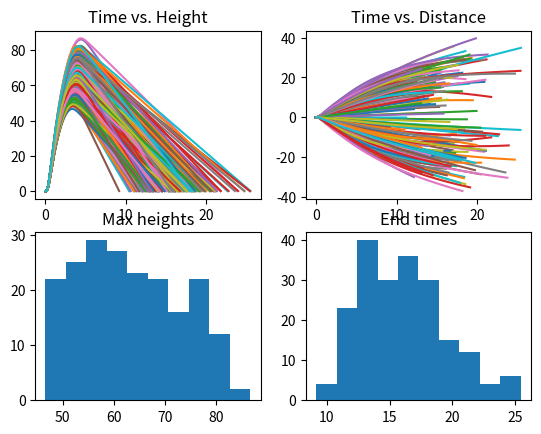

The matplotlib source for this figure:
from numpy import zeros, pi, sin, cos, sqrt
from matplotlib import pyplot as plt
from random import uniform


def thrustA8(t):
    if t < 0.25:
        return  10 / 0.25 * t
    elif t < 0.3:
            return -10 / 0.075 * t + 43.3
    elif t < 0.67:
        return -1.3 / 0.37 * t + 4.25
    elif t < 0.71:
        return -1.7 / 0.04 * t + 30.3
    else:
        return 0

def thrustB6(t):
    if t < 0.175:
        return  12/0.175 * t
    elif t < 0.3:
        return -6.4 / 0.13 * t + 20.5
    elif t < 0.8:
        return -0.9 / 0.5 * t + 6.3
    elif t < 0.85:
        return -4.9 / 0.05 * t + 83.25
    else:
        return 0
        
def mass(t):
    #    return 0.061
    #.066
    if t < 0.75:
        return 0.066 - .0094 * t
    else:
        return 0.059

###############################
mrMean=1 #rocket mass multiplier
mrUnc=.15

gMean=9.8
gUnc=0.15

AxMean=0.68*0.025#
AxUnc=AxMean*0.2
AyMean=pi * (0.01*1.25)**2
AyUnc=AyMean*0.2

CxMean=.5#
CxUnc=.3
CyMean=.75
CyUnc=.2

pMean=.7364
pUnc=.15


A2xMean=.17*.27+AxMean#
A2xUnc=A2xMean*0.3
A2yMean=pi*(.01*15.5)**2
A2yUnc=A2yMean*0.2

C2xMean=0.75#
C2xUnc=.4
C2yMean=1.75
C2yUnc=.2

thMean=90.
thUnc=5.

vWMean=0.  # velocity of wind
vWUnc=1.

tDMean=3.7 #time to deploy parachute
tDUnc=0.5
############################################

N=200
endTimes=zeros(N,float)
yMax=zeros(N,float)

for i in range(N):
    mr = uniform(mrMean + mrUnc, mrMean - mrUnc)
    g = uniform(gMean + gUnc, gMean - gUnc)
    Ax = uniform(AxMean + AxUnc, AxMean - AxUnc)
    Ay = uniform(AyMean + AyUnc, AyMean - AyUnc)
    Cx = uniform(CxMean + CxUnc, CxMean - CxUnc)
    Cy = uniform(CyMean + CyUnc, CyMean - CyUnc)
    p = uniform(pMean + pUnc, pMean - pUnc)
    A2x = uniform(A2xMean + A2xUnc, A2xMean - A2xUnc)
    A2y = uniform(A2yMean + A2yUnc, A2yMean - A2yUnc)
    C2x = uniform(C2xMean + C2xUnc, C2xMean - C2xUnc)
    C2y = uniform(C2yMean + C2yUnc, C2yMean - C2yUnc)
    th = uniform(thMean + thUnc, thMean - thUnc)
    vW = uniform(vWMean + vWUnc, vWMean - vWUnc)
    tD = uniform(tDMean + tDUnc, tDMean - tDUnc)
    
    y=[0]
    v=[0]
    #th=45
    
    vy=0
    vx=0
    x=[0]
    ax=0.
    ay=0.
    aa=0.
    a=[0.]
    
    t=[0]
    dt=0.01
    def FD(v,vn,A,C):
        return .5*p*A*C*v*vn
    k=0
    while thrustA8(t[k])/(mr*mass(t[k]))*sin(th*pi/180) < abs(g):
        t.append(t[-1]+dt)
        y.append(0)
        x.append(0) #####
        v.append(0)
        a.append(0)
        k+=1
    hasFuel=1
    calc=1
    #plt.plot(t[k],y[k],'.') ##
    while y[k]>=0:
        y.append(y[-1]+vy*dt)
        x.append(x[-1]+vx*dt) #####
        t.append(t[-1]+dt)
        
        '''
        if hasFuel==1:
            if (thrustA8(t[k]) == 0):
                C=C2
                A=A2
                hasFuel=0
                #plt.plot(t[k],y[k],'.') ##
        '''
        if calc==1:
            if t[k]>tD:
                Cx=C2x
                Cy=C2x
                Ax=A2x
                Ay=A2y
                calc=0
        
        vy+=ay*dt
        vx+=ax*dt #####
        if y[-1]>y[k]:
            yMax[i]=y[k]
        #v.append(vy) ##
        #print(vy)
        v.append(sqrt(vx**2+vy**2))
        #ax=-FD(v[-1],vx,A,C)/(mr*mass(t)) #####
        if vy>=0:
            ay=-g + (thrustA8(t[k])-FD(v[-1],vy,Ay,Cy))/(mr*mass(t[k]))*sin(th*pi/180)
        else:
            ay=-g + (thrustA8(t[k])-FD(v[-1],vy,Ay,Cy))/(mr*mass(t[k]))*sin(th*pi/180)
        if vx-vW>=0:
            ax=(thrustA8(t[k])-FD(v[-1],vx-vW,Ax,Cx))/(mr*mass(t[k]))*cos(th*pi/180)
        else:
            ax=(thrustA8(t[k])+FD(v[-1],vx-vW,Ax,Cx))/(mr*mass(t[k]))*cos(th*pi/180)
        a.append(ay)
        
        k1=vy
        k2=Ay
        k3=Cy
        
        k+=1
    #'''
    if y[k]<0:
        y[k]=0
    #'''
    plt.subplot(221)
    plt.plot(t,y)
    plt.title("Time vs. Height")
    #plt.show()
    
    plt.subplot(222)
    plt.title("Time vs. Distance")
    plt.plot(t,x)
    
    endTimes[i]=t[k]

plt.subplot(223)
plt.hist(yMax, bins=10)
plt.title("Max heights")
#plt.show()

plt.subplot(224)
plt.hist(endTimes, bins=10)
plt.title("End times")
plt.show()
